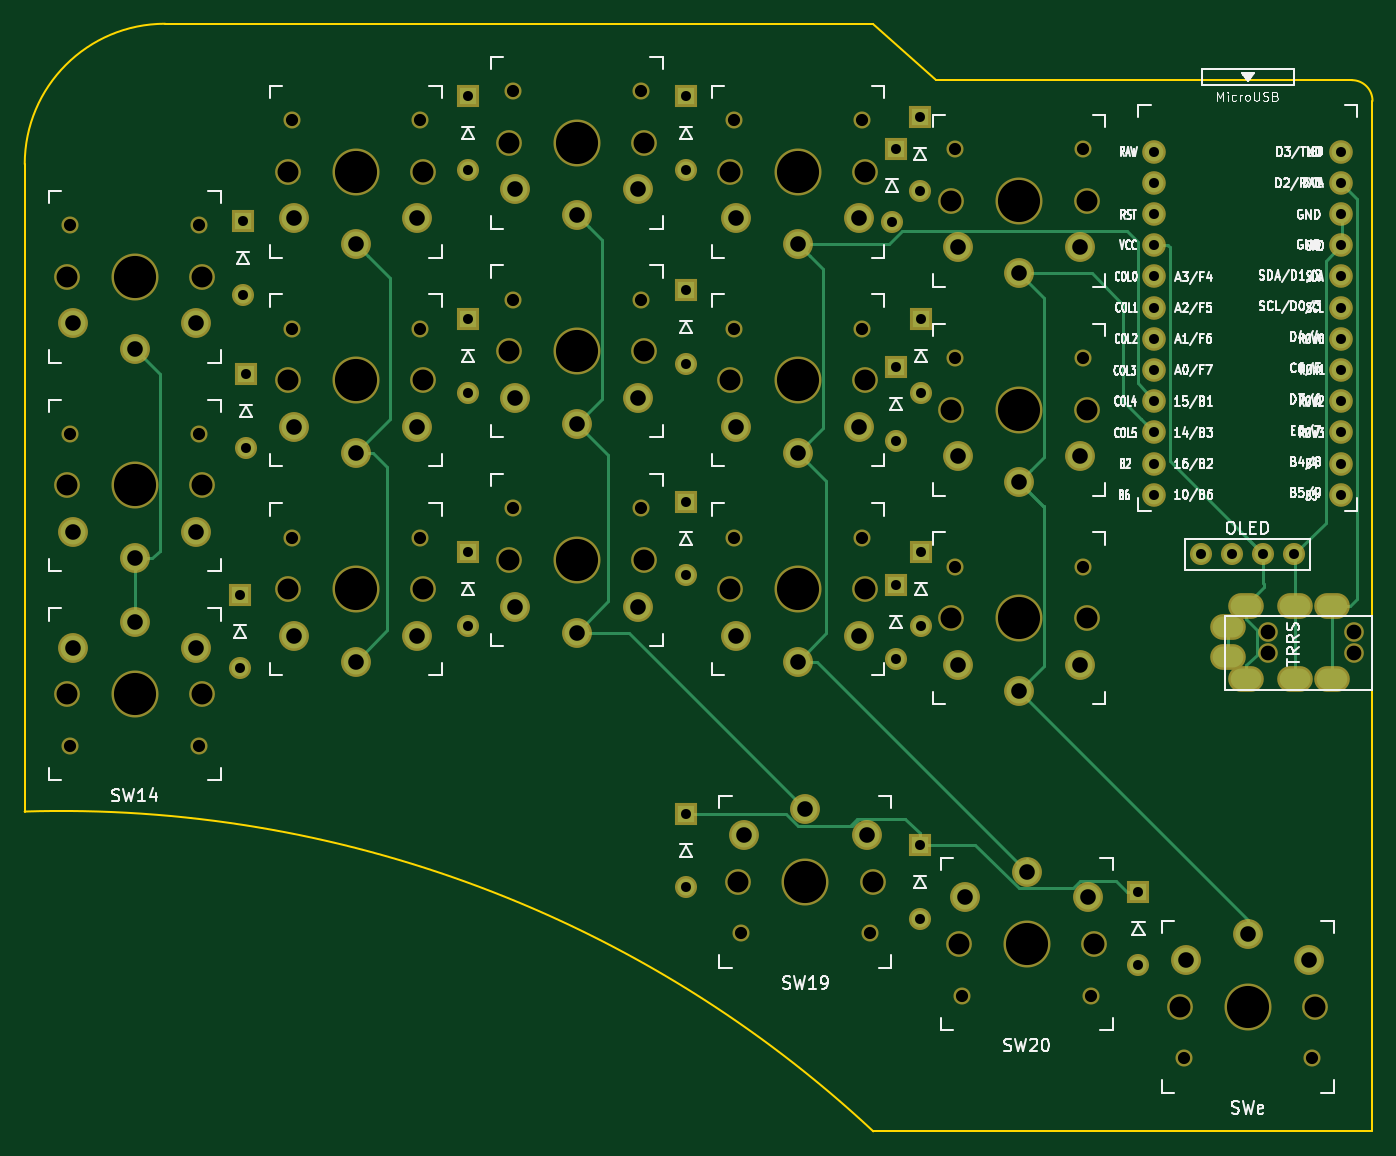
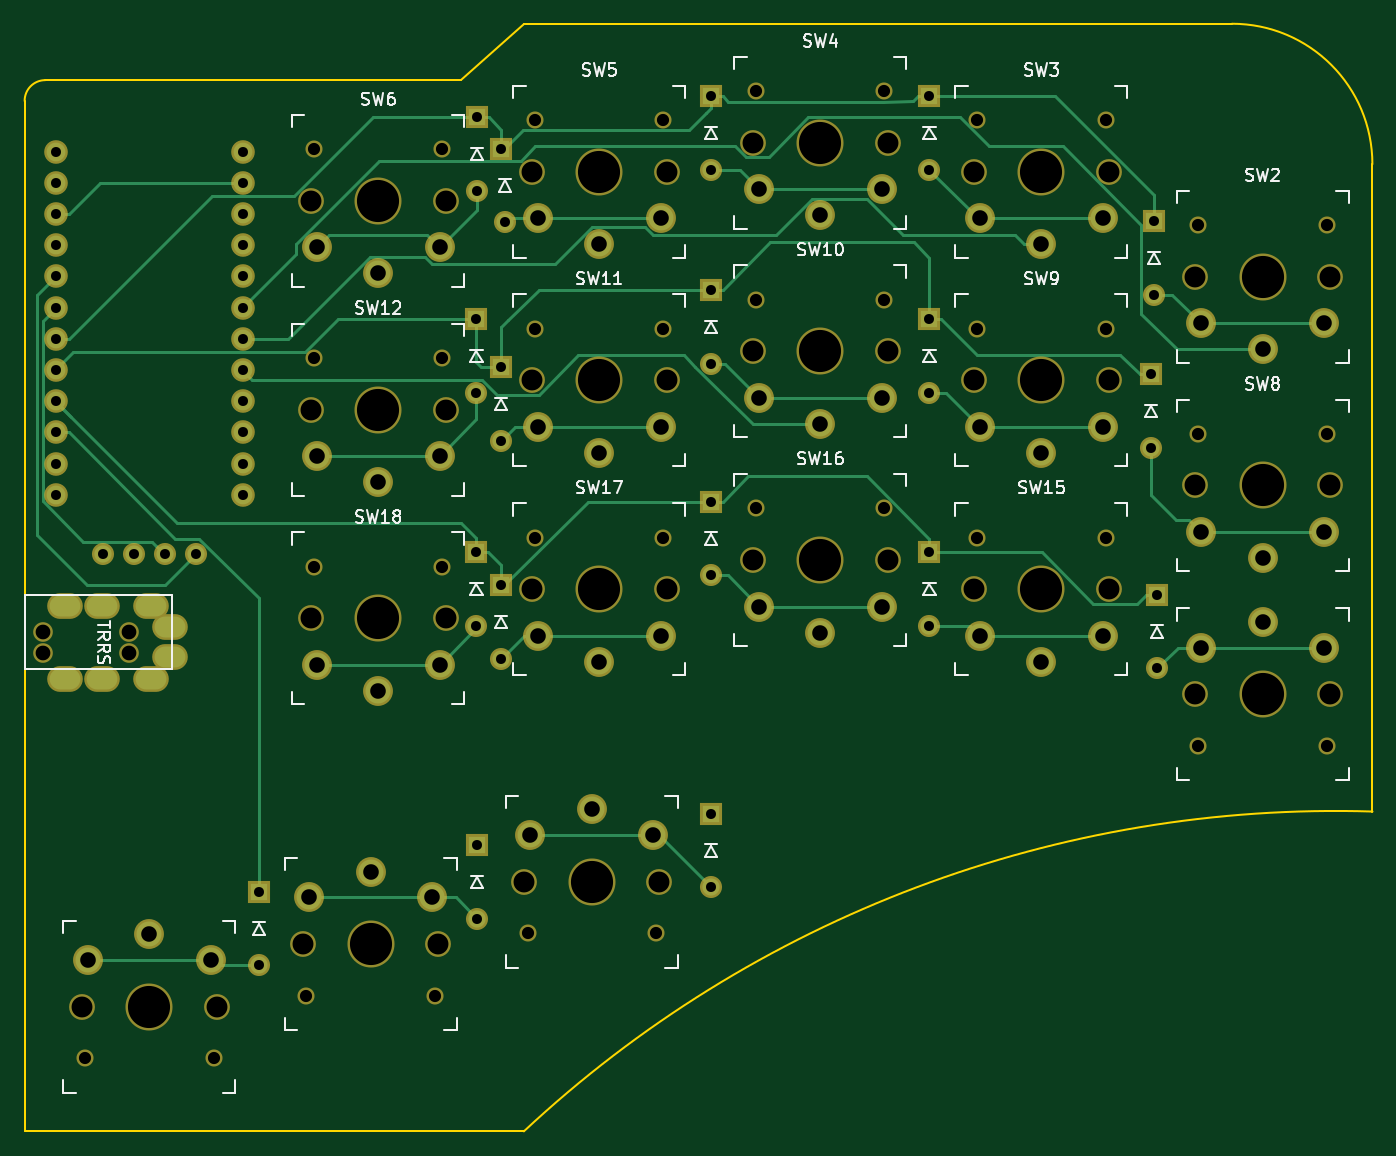
Circuit board: 9 layer files. Board 109.7 x 90.2 mm.
- bottom_copper: beak-B_Cu.gbl (13619 bytes)
- bottom_mask: beak-B_Mask.gbs (6761 bytes)
- bottom_silk: beak-B_SilkS.gbo (27870 bytes)
- outline: beak-Edge_Cuts.gm1 (1065 bytes)
- top_copper: beak-F_Cu.gtl (9634 bytes)
- top_mask: beak-F_Mask.gts (6761 bytes)
- top_silk: beak-F_SilkS.gto (68134 bytes)
- drill: beak-NPTH.drl (1816 bytes)
- drill: beak-PTH.drl (2515 bytes)

=== bottom_copper: beak-B_Cu.gbl (13619 bytes, source omitted) ===
=== bottom_mask: beak-B_Mask.gbs (6761 bytes, source omitted) ===
=== bottom_silk: beak-B_SilkS.gbo (27870 bytes, source omitted) ===
=== outline: beak-Edge_Cuts.gm1 ===
G04 #@! TF.GenerationSoftware,KiCad,Pcbnew,(5.1.5-0-10_14)*
G04 #@! TF.CreationDate,2020-05-05T15:06:42+01:00*
G04 #@! TF.ProjectId,beak,6265616b-2e6b-4696-9361-645f70636258,2.1*
G04 #@! TF.SameCoordinates,Original*
G04 #@! TF.FileFunction,Profile,NP*
%FSLAX46Y46*%
G04 Gerber Fmt 4.6, Leading zero omitted, Abs format (unit mm)*
G04 Created by KiCad (PCBNEW (5.1.5-0-10_14)) date 2020-05-05 15:06:42*
%MOMM*%
%LPD*%
G04 APERTURE LIST*
%ADD10C,0.150000*%
G04 APERTURE END LIST*
D10*
X143100000Y-21099881D02*
G75*
G02X144780000Y-22800000I0J-1680119D01*
G01*
X35053888Y-80642950D02*
G75*
G02X104140000Y-106680000I2977645J-96773464D01*
G01*
X143100000Y-21100000D02*
X109220000Y-21090000D01*
X109220000Y-21090000D02*
X104140000Y-16510000D01*
X104140000Y-106680000D02*
X144780000Y-106680000D01*
X35060000Y-27940000D02*
G75*
G02X46490000Y-16510000I11430000J0D01*
G01*
X35060000Y-27940000D02*
X35053888Y-80642950D01*
X144780000Y-106680000D02*
X144780000Y-71120000D01*
X144780000Y-22800000D02*
X144780000Y-71120000D01*
X104140000Y-16510000D02*
X46490000Y-16510000D01*
M02*

=== top_copper: beak-F_Cu.gtl (9634 bytes, source omitted) ===
=== top_mask: beak-F_Mask.gts (6761 bytes, source omitted) ===
=== top_silk: beak-F_SilkS.gto (68134 bytes, source omitted) ===
=== drill: beak-NPTH.drl ===
M48
; DRILL file {KiCad (5.1.5-0-10_14)} date Tuesday, 05 May 2020 at 15:06:44
; FORMAT={-:-/ absolute / inch / decimal}
; #@! TF.CreationDate,2020-05-05T15:06:44+01:00
; #@! TF.GenerationSoftware,Kicad,Pcbnew,(5.1.5-0-10_14)
; #@! TF.FileFunction,NonPlated,1,2,NPTH
FMAT,2
INCH
T1C0.0390
T2C0.0472
T3C0.0670
T4C0.1350
%
G90
G05
T1
X2.9441Y-0.8654
X3.3551Y-0.8654
X2.9441Y-2.2035
X3.3551Y-2.2035
X4.3858Y-3.7654
X4.7969Y-3.7654
X3.6528Y-0.9583
X4.0638Y-0.9583
X2.9441Y-1.5343
X3.3551Y-1.5343
X3.6528Y-1.6276
X4.0638Y-1.6276
X2.2354Y-0.9583
X2.6465Y-0.9583
X3.6772Y-3.5654
X4.0882Y-3.5654
X2.2354Y-1.6276
X2.6465Y-1.6276
X2.2354Y-2.297
X2.6465Y-2.297
X1.5268Y-1.2953
X1.9378Y-1.2953
X1.5268Y-2.9648
X1.9378Y-2.9648
X4.3614Y-1.052
X4.7724Y-1.052
X4.3614Y-1.7213
X4.7724Y-1.7213
X3.6528Y-2.297
X4.0638Y-2.297
X1.5268Y-1.9646
X1.9378Y-1.9646
X5.0945Y-3.9654
X5.5055Y-3.9654
X4.3614Y-2.3906
X4.7724Y-2.3906
T2
X5.3654Y-2.5984
X5.3654Y-2.6673
X5.6409Y-2.5984
X5.6409Y-2.6673
T3
X4.3748Y-3.6
X4.8079Y-3.6
X3.6417Y-1.1236
X4.0748Y-1.1236
X2.9331Y-1.6996
X3.3661Y-1.6996
X3.6417Y-1.7929
X4.0748Y-1.7929
X2.2244Y-1.1236
X2.6575Y-1.1236
X3.6661Y-3.4
X4.0992Y-3.4
X2.2244Y-1.7929
X2.6575Y-1.7929
X2.2244Y-2.4624
X2.6575Y-2.4624
X1.5157Y-1.4606
X1.9488Y-1.4606
X1.5157Y-2.7994
X1.9488Y-2.7994
X4.3504Y-1.2173
X4.7835Y-1.2173
X4.3504Y-1.8866
X4.7835Y-1.8866
X3.6417Y-2.4624
X4.0748Y-2.4624
X1.5157Y-2.1299
X1.9488Y-2.1299
X5.0835Y-3.8
X5.5165Y-3.8
X4.3504Y-2.5559
X4.7835Y-2.5559
X2.9331Y-1.0307
X3.3661Y-1.0307
X2.9331Y-2.3689
X3.3661Y-2.3689
T4
X1.7323Y-2.7994
X4.5669Y-1.2173
X4.5669Y-1.8866
X3.8583Y-2.4624
X1.7323Y-2.1299
X5.3Y-3.8
X4.5669Y-2.5559
X3.1496Y-1.0307
X3.1496Y-2.3689
X4.5913Y-3.6
X3.8583Y-1.1236
X3.1496Y-1.6996
X3.8583Y-1.7929
X2.4409Y-1.1236
X3.8827Y-3.4
X2.4409Y-1.7929
X2.4409Y-2.4624
X1.7323Y-1.4606
T0
M30

=== drill: beak-PTH.drl ===
M48
; DRILL file {KiCad (5.1.5-0-10_14)} date Tuesday, 05 May 2020 at 15:06:44
; FORMAT={-:-/ absolute / inch / decimal}
; #@! TF.CreationDate,2020-05-05T15:06:44+01:00
; #@! TF.GenerationSoftware,Kicad,Pcbnew,(5.1.5-0-10_14)
; #@! TF.FileFunction,Plated,1,2,PTH
FMAT,2
INCH
T1C0.0320
T2C0.0394
T3C0.0500
%
G90
G05
T1
X3.5Y-3.1819
X3.5Y-3.4181
X2.0894Y-1.774
X2.0894Y-2.0102
X4.1732Y-2.45
X4.1732Y-2.6862
X4.25Y-0.95
X4.25Y-1.1862
X3.5Y-2.1819
X3.5Y-2.4181
X4.1606Y-1.2862
X4.1732Y-1.05
X4.95Y-3.4319
X4.95Y-3.6681
X4.252Y-1.5963
X4.252Y-1.8325
X3.5Y-0.8819
X3.5Y-1.1181
X5.0004Y-1.0599
X5.0004Y-1.1599
X5.0004Y-1.2599
X5.0004Y-1.3599
X5.0004Y-1.4599
X5.0004Y-1.5599
X5.0004Y-1.6599
X5.0004Y-1.7599
X5.0004Y-1.8599
X5.0004Y-1.9599
X5.0004Y-2.0599
X5.0004Y-2.1599
X5.5997Y-1.0599
X5.5997Y-1.1599
X5.5997Y-1.2599
X5.5997Y-1.3599
X5.5997Y-1.4599
X5.5997Y-1.5599
X5.5997Y-1.6599
X5.5997Y-1.7599
X5.5997Y-1.8599
X5.5997Y-1.9599
X5.5997Y-2.0599
X5.5997Y-2.1599
X5.15Y-2.35
X5.25Y-2.35
X5.35Y-2.35
X5.45Y-2.35
X4.1732Y-1.75
X4.1732Y-1.9862
X4.252Y-2.3443
X4.252Y-2.5805
X2.8Y-2.3443
X2.8Y-2.5805
X4.25Y-3.2819
X4.25Y-3.5181
X2.8Y-0.8819
X2.8Y-1.1181
X3.5Y-1.5028
X3.5Y-1.739
X2.0697Y-2.4801
X2.0697Y-2.7163
X2.0803Y-1.2819
X2.0803Y-1.5181
X2.8Y-1.5963
X2.8Y-1.8325
T3
X3.6614Y-2.612
X3.8583Y-2.6947
X4.0551Y-2.612
X1.5354Y-2.2795
X1.7323Y-2.3622
X1.9291Y-2.2795
X5.1031Y-3.6504
X5.3Y-3.5677
X5.4969Y-3.6504
X4.3701Y-2.7055
X4.5669Y-2.7882
X4.7638Y-2.7055
X2.9528Y-1.1803
X3.1496Y-1.263
X3.3465Y-1.1803
X2.9528Y-2.5185
X3.1496Y-2.6012
X3.3465Y-2.5185
X4.3945Y-3.4504
X4.5913Y-3.3677
X4.7882Y-3.4504
X3.6614Y-1.2732
X3.8583Y-1.3559
X4.0551Y-1.2732
X2.9528Y-1.8492
X3.1496Y-1.9319
X3.3465Y-1.8492
X3.6614Y-1.9425
X3.8583Y-2.0252
X4.0551Y-1.9425
X2.2441Y-1.2732
X2.4409Y-1.3559
X2.6378Y-1.2732
X3.6858Y-3.2504
X3.8827Y-3.1677
X4.0795Y-3.2504
X2.2441Y-1.9425
X2.4409Y-2.0252
X2.6378Y-1.9425
X2.2441Y-2.612
X2.4409Y-2.6947
X2.6378Y-2.612
X1.5354Y-1.6102
X1.7323Y-1.6929
X1.9291Y-1.6102
X1.5354Y-2.6498
X1.7323Y-2.5671
X1.9291Y-2.6498
X4.3701Y-1.3669
X4.5669Y-1.4496
X4.7638Y-1.3669
X4.3701Y-2.0362
X4.5669Y-2.1189
X4.7638Y-2.0362
T2
G00X5.2453Y-2.5846
M15
G01X5.2256Y-2.5846
M16
G05
G00X5.2453Y-2.6811
M15
G01X5.2256Y-2.6811
M16
G05
G00X5.3043Y-2.5157
M15
G01X5.2846Y-2.5157
M16
G05
G00X5.3043Y-2.75
M15
G01X5.2846Y-2.75
M16
G05
G00X5.4618Y-2.5157
M15
G01X5.4421Y-2.5157
M16
G05
G00X5.4618Y-2.75
M15
G01X5.4421Y-2.75
M16
G05
G00X5.5799Y-2.5157
M15
G01X5.5602Y-2.5157
M16
G05
G00X5.5799Y-2.75
M15
G01X5.5602Y-2.75
M16
G05
T0
M30

